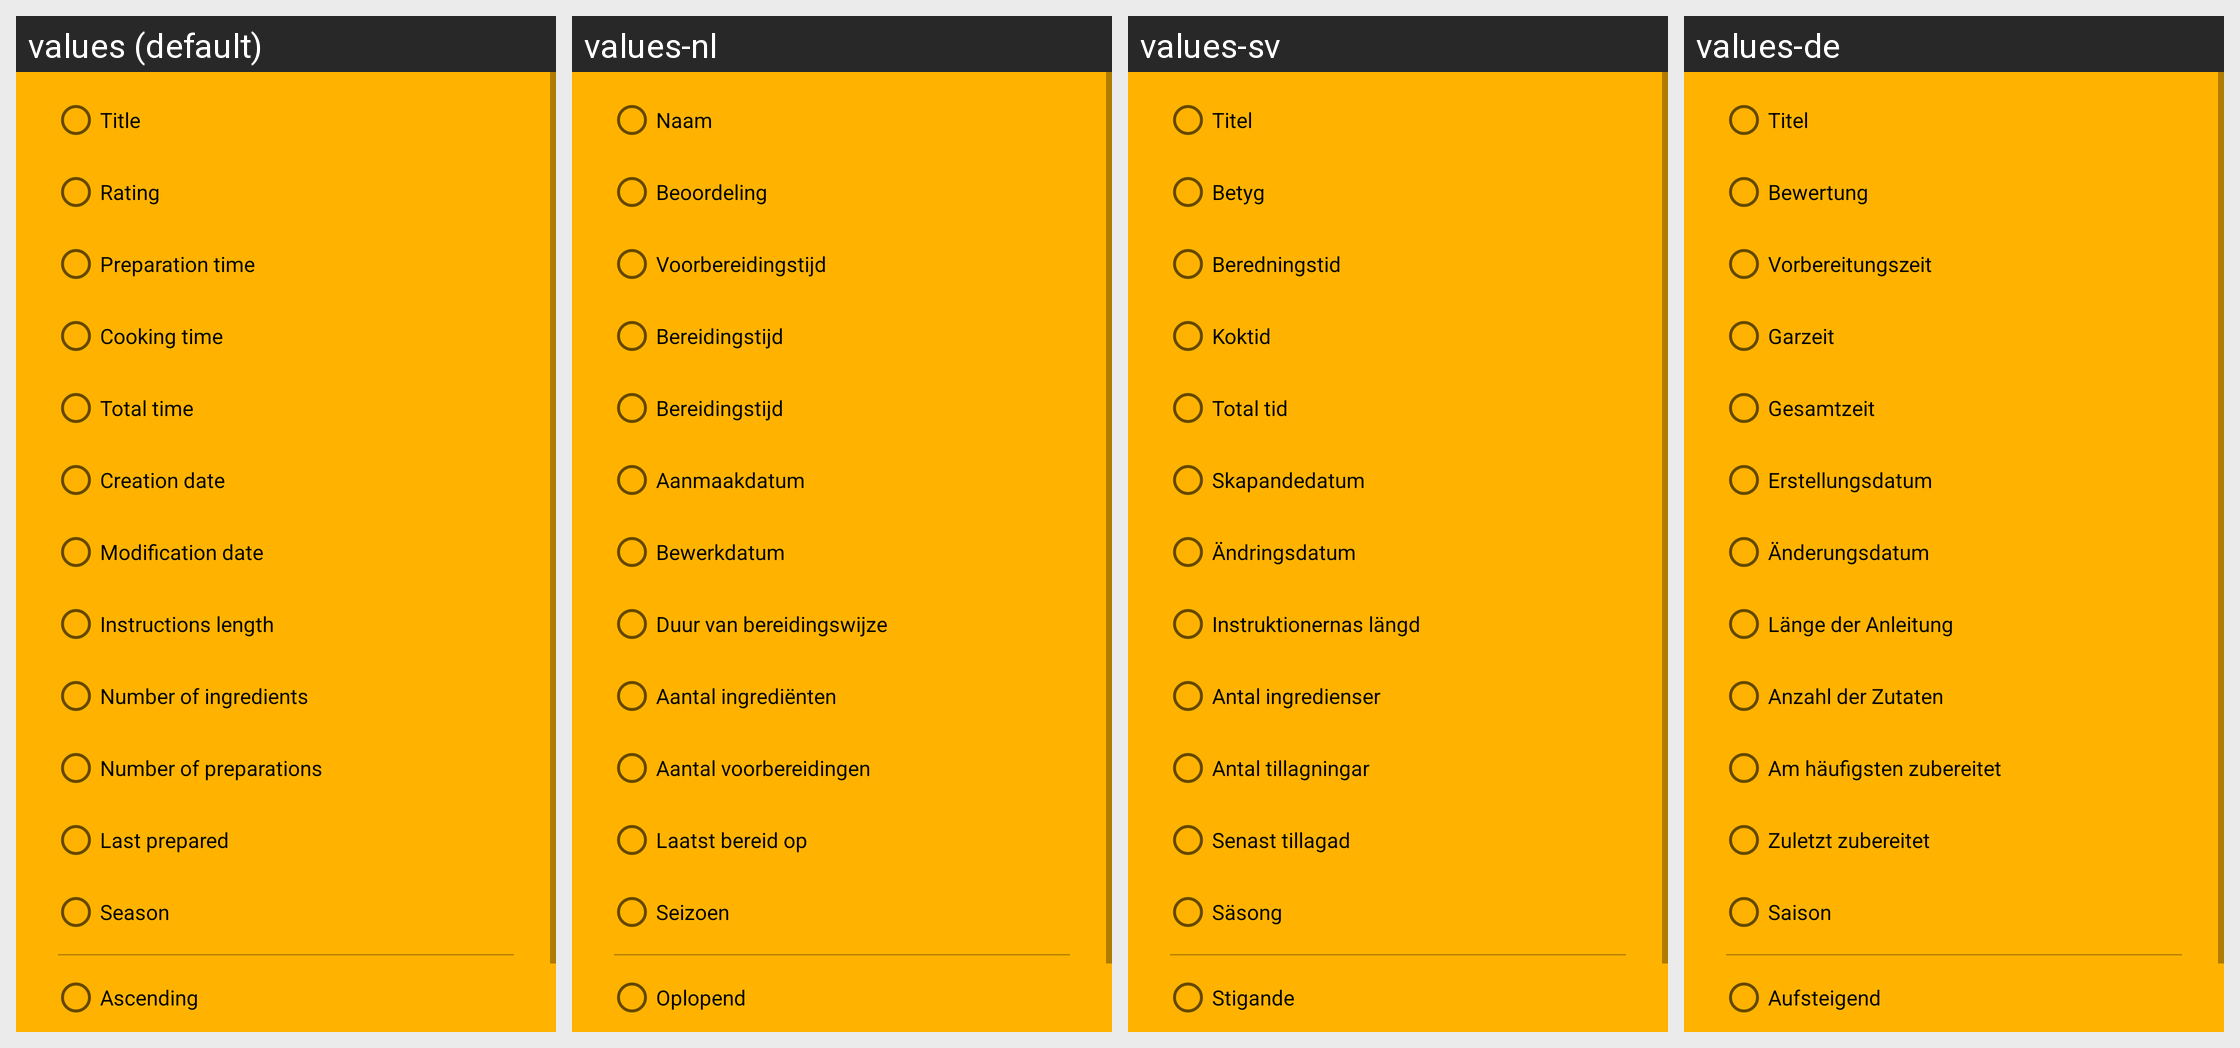

Here is an Android app screen in its default locale and in the app's own translations. Write out the translated-string differences for the strings that appear on this screen.
Android screen res/layout/sort_options.xml rendered under 4 locales, left to right: values (default), values-nl, values-sv, values-de. Device: Nexus 5 (rendered at 1080×1920; each locale shown at half size, 540×960, under a caption strip naming it); theme Theme.Tournant.
Other locales in the repository, not shown: values-cs, values-da, values-es, values-et, values-fr, values-hu, values-it, values-nb-rNO, values-pl, values-pt, values-ro, values-ru, values-tr, values-uk, values-zh-rCN.
Strings drawn on this screen, with the default value and each locale's value (text and hints the layout hard-codes, and strings that could not be matched under every locale, appear in the picture but are not listed):

title
  values: Title
  values-nl: Naam
  values-sv: Titel
  values-de: Titel

rating
  values: Rating
  values-nl: Beoordeling
  values-sv: Betyg
  values-de: Bewertung

preptime
  values: Preparation time
  values-nl: Voorbereidingstijd
  values-sv: Beredningstid
  values-de: Vorbereitungszeit

cooktime
  values: Cooking time
  values-nl: Bereidingstijd
  values-sv: Koktid
  values-de: Garzeit

totaltime
  values: Total time
  values-nl: Bereidingstijd
  values-sv: Total tid
  values-de: Gesamtzeit

creation_date
  values: Creation date
  values-nl: Aanmaakdatum
  values-sv: Skapandedatum
  values-de: Erstellungsdatum

modification_date
  values: Modification date
  values-nl: Bewerkdatum
  values-sv: Ändringsdatum
  values-de: Änderungsdatum

instructions_length
  values: Instructions length
  values-nl: Duur van bereidingswijze
  values-sv: Instruktionernas längd
  values-de: Länge der Anleitung

ingredients_count
  values: Number of ingredients
  values-nl: Aantal ingrediënten
  values-sv: Antal ingredienser
  values-de: Anzahl der Zutaten

preparations_count
  values: Number of preparations
  values-nl: Aantal voorbereidingen
  values-sv: Antal tillagningar
  values-de: Am häufigsten zubereitet

last_prepared
  values: Last prepared
  values-nl: Laatst bereid op
  values-sv: Senast tillagad
  values-de: Zuletzt zubereitet

season
  values: Season
  values-nl: Seizoen
  values-sv: Säsong
  values-de: Saison

ascending
  values: Ascending
  values-nl: Oplopend
  values-sv: Stigande
  values-de: Aufsteigend
